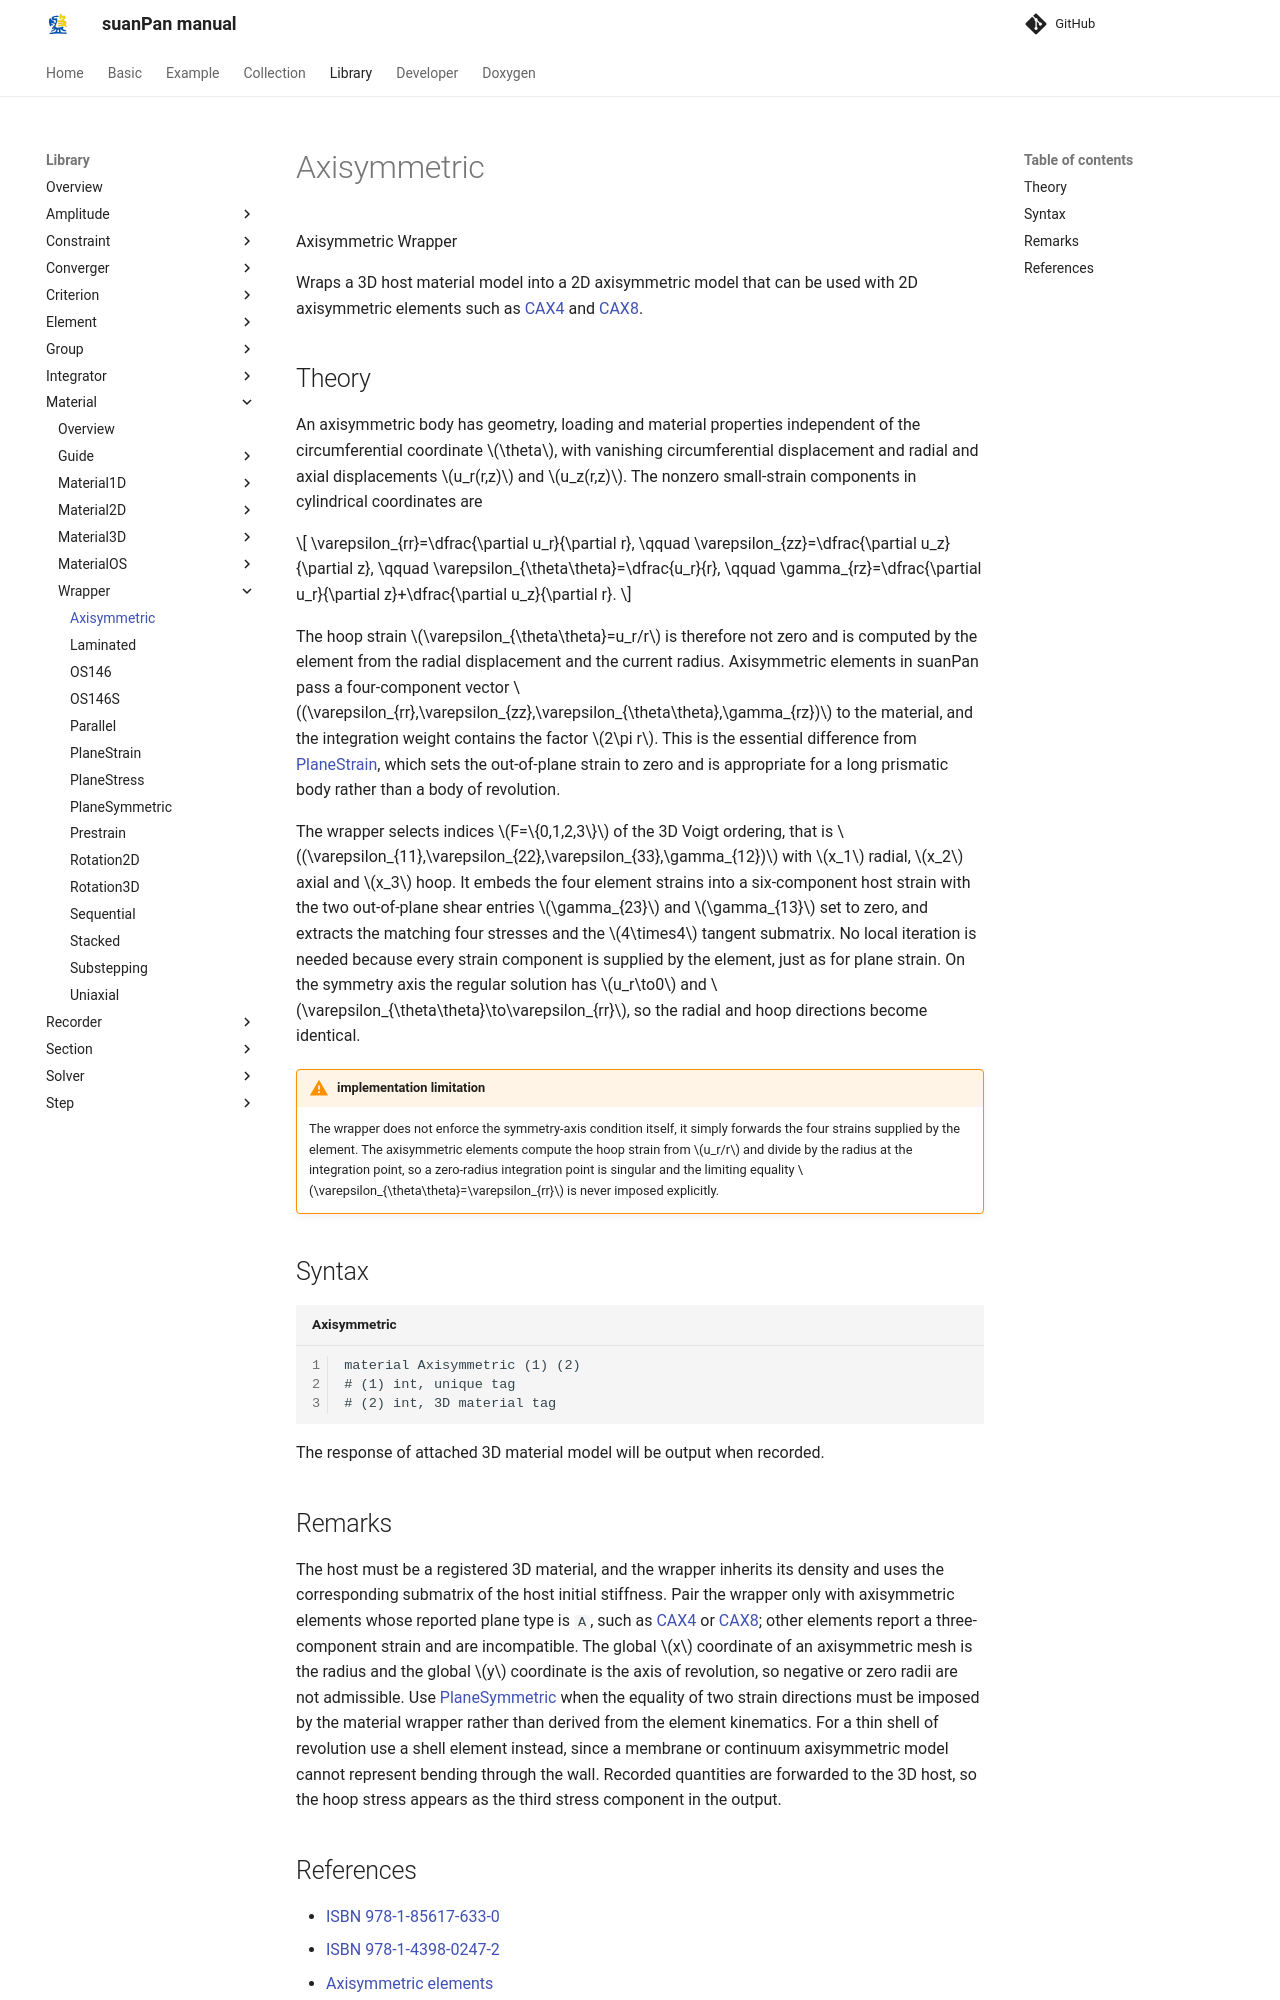

repository: TLCFEM/suanPan-manual · page: 4.4/Library/Material/Wrapper/Axisymmetric/index.html · generator: mkdocs

# Axisymmetric

Axisymmetric Wrapper

Wraps a 3D host material model into a 2D axisymmetric model that can be used with 2D axisymmetric elements such as [CAX4](../../Element/Membrane/Axisymmetric/CAX4.md) and [CAX8](../../Element/Membrane/Axisymmetric/CAX8.md).

## Theory

An axisymmetric body has geometry, loading and material properties independent of the circumferential coordinate $$\theta$$, with vanishing circumferential displacement and radial and axial displacements $$u_r(r,z)$$ and $$u_z(r,z)$$.
The nonzero small-strain components in cylindrical coordinates are

$$
\varepsilon_{rr}=\dfrac{\partial u_r}{\partial r},
\qquad
\varepsilon_{zz}=\dfrac{\partial u_z}{\partial z},
\qquad
\varepsilon_{\theta\theta}=\dfrac{u_r}{r},
\qquad
\gamma_{rz}=\dfrac{\partial u_r}{\partial z}+\dfrac{\partial u_z}{\partial r}.
$$

The hoop strain $$\varepsilon_{\theta\theta}=u_r/r$$ is therefore not zero and is computed by the element from the radial displacement and the current radius.
Axisymmetric elements in suanPan pass a four-component vector $$(\varepsilon_{rr},\varepsilon_{zz},\varepsilon_{\theta\theta},\gamma_{rz})$$ to the material, and the integration weight contains the factor $$2\pi r$$.
This is the essential difference from [PlaneStrain](PlaneStrain.md), which sets the out-of-plane strain to zero and is appropriate for a long prismatic body rather than a body of revolution.

The wrapper selects indices $$F=\{0,1,2,3\}$$ of the 3D Voigt ordering, that is $$(\varepsilon_{11},\varepsilon_{22},\varepsilon_{33},\gamma_{12})$$ with $$x_1$$ radial, $$x_2$$ axial and $$x_3$$ hoop.
It embeds the four element strains into a six-component host strain with the two out-of-plane shear entries $$\gamma_{23}$$ and $$\gamma_{13}$$ set to zero, and extracts the matching four stresses and the $$4\times4$$ tangent submatrix.
No local iteration is needed because every strain component is supplied by the element, just as for plane strain.
On the symmetry axis the regular solution has $$u_r\to0$$ and $$\varepsilon_{\theta\theta}\to\varepsilon_{rr}$$, so the radial and hoop directions become identical.

!!! warning "implementation limitation"
    The wrapper does not enforce the symmetry-axis condition itself, it simply forwards the four strains supplied by the element.
    The axisymmetric elements compute the hoop strain from $$u_r/r$$ and divide by the radius at the integration point, so a zero-radius integration point is singular and the limiting equality $$\varepsilon_{\theta\theta}=\varepsilon_{rr}$$ is never imposed explicitly.

## Syntax

```text title="Axisymmetric"
material Axisymmetric (1) (2)
# (1) int, unique tag
# (2) int, 3D material tag
```

The response of attached 3D material model will be output when recorded.
